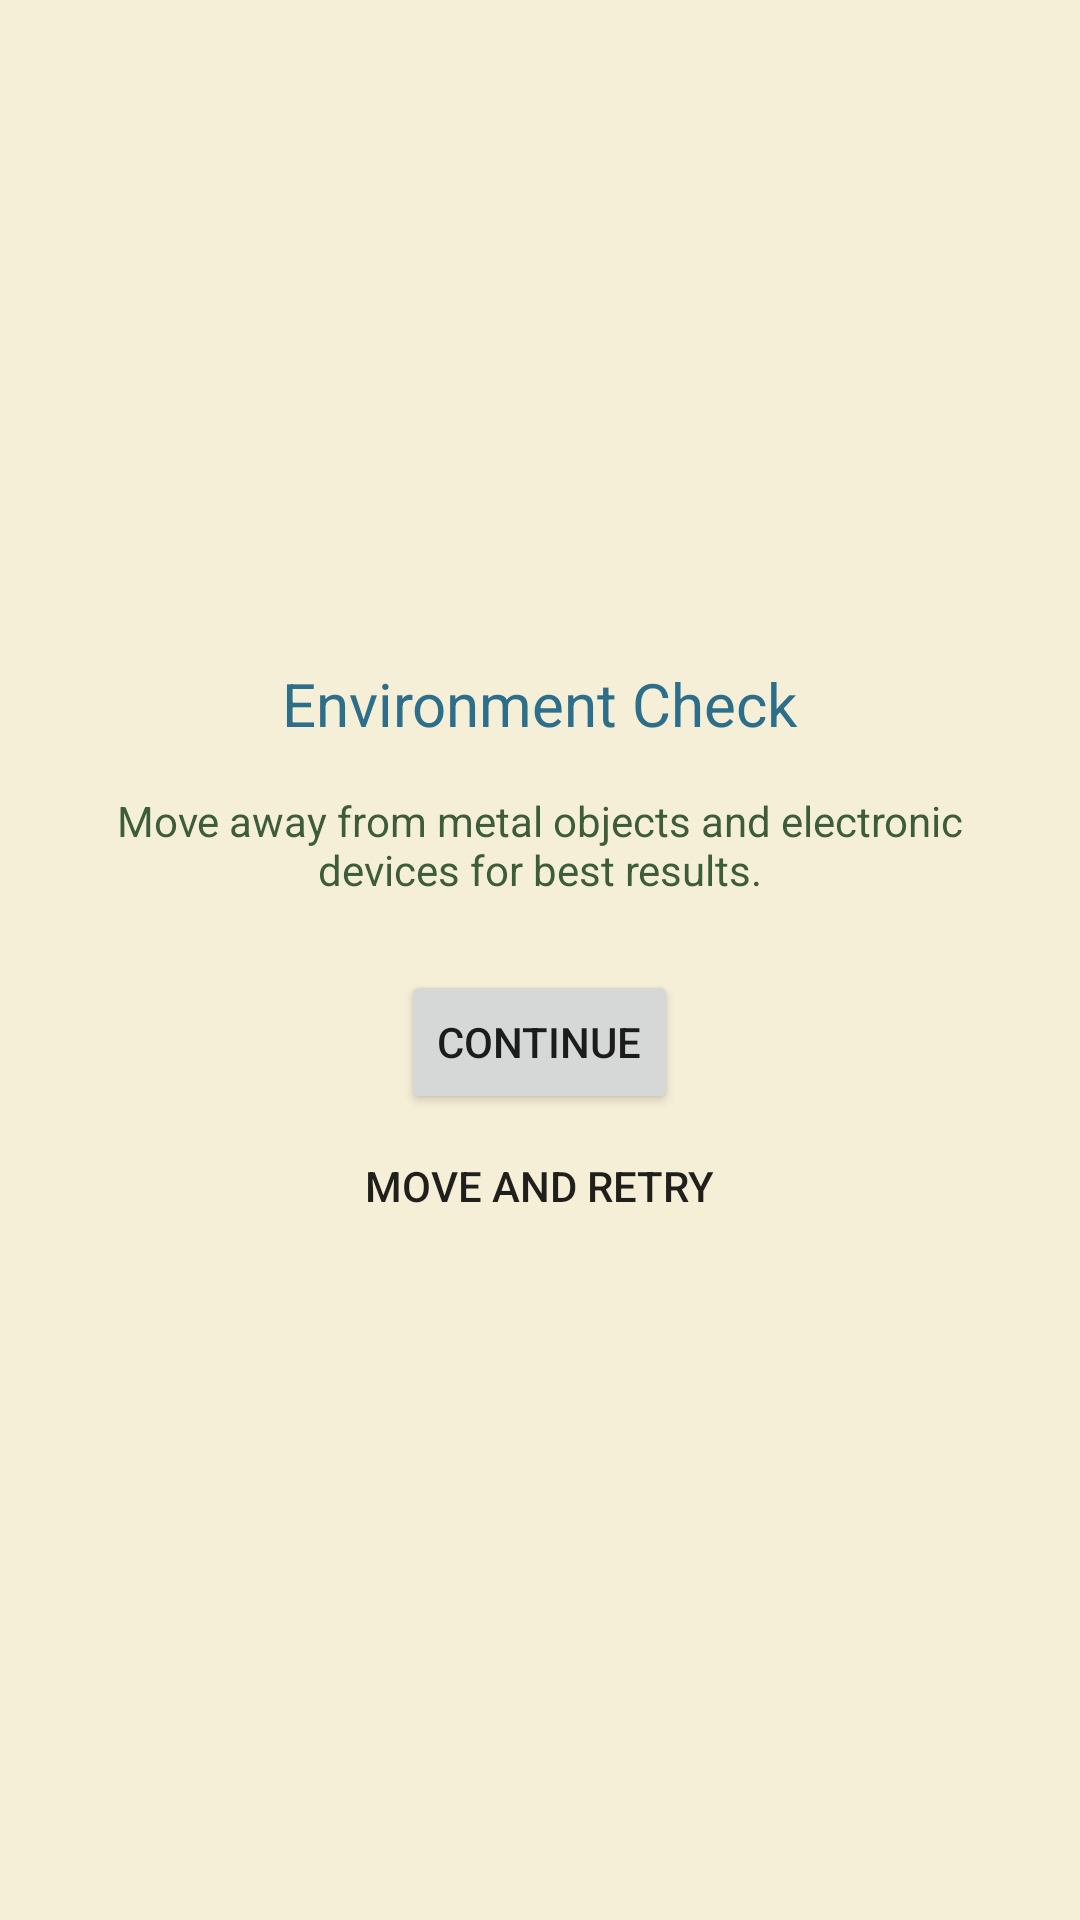

Layout XML and referenced resources for this Android screen:
<!-- AndroidManifest.xml: application theme Theme.LuopanCompass -->
<!-- res/layout/activity_calibration_wizard.xml -->
<?xml version="1.0" encoding="utf-8"?>
<androidx.constraintlayout.widget.ConstraintLayout
    xmlns:android="http://schemas.android.com/apk/res/android"
    xmlns:app="http://schemas.android.com/apk/res-auto"
    android:layout_width="match_parent"
    android:layout_height="match_parent"
    android:background="@color/brand_ivory">

    
    <LinearLayout
        android:id="@+id/stepPreCheck"
        android:layout_width="match_parent"
        android:layout_height="wrap_content"
        android:orientation="vertical"
        android:padding="24dp"
        android:gravity="center"
        app:layout_constraintTop_toTopOf="parent"
        app:layout_constraintBottom_toBottomOf="parent">

        <TextView
            android:layout_width="wrap_content"
            android:layout_height="wrap_content"
            android:text="Environment Check"
            android:textColor="@color/brand_teal"
            android:textSize="20sp"
            android:layout_marginBottom="16dp" />

        <TextView
            android:layout_width="wrap_content"
            android:layout_height="wrap_content"
            android:text="Move away from metal objects and electronic devices for best results."
            android:textColor="@color/brand_forest_green"
            android:textSize="14sp"
            android:layout_marginBottom="24dp"
            android:gravity="center" />

        <Button
            android:id="@+id/btnContinueAnyway"
            android:layout_width="wrap_content"
            android:layout_height="wrap_content"
            android:text="Continue" />

        <Button
            android:id="@+id/btnMoveAndRetry"
            android:layout_width="wrap_content"
            android:layout_height="wrap_content"
            android:text="Move and Retry"
            style="@style/Widget.AppCompat.Button.Borderless" />
    </LinearLayout>

    
    <LinearLayout
        android:id="@+id/stepGuidance"
        android:layout_width="match_parent"
        android:layout_height="match_parent"
        android:orientation="vertical"
        android:paddingStart="24dp"
        android:paddingEnd="24dp"
        android:paddingTop="16dp"
        android:paddingBottom="16dp"
        android:gravity="center_horizontal"
        android:visibility="gone"
        app:layout_constraintTop_toTopOf="parent"
        app:layout_constraintBottom_toBottomOf="parent">

        <TextView
            android:layout_width="wrap_content"
            android:layout_height="wrap_content"
            android:text="Calibration Motion"
            android:textColor="@color/brand_teal"
            android:textSize="20sp"
            android:layout_marginBottom="12dp" />

        <WebView
            android:id="@+id/wvFigure8"
            android:layout_width="match_parent"
            android:layout_height="0dp"
            android:layout_weight="1"
            android:background="#1A0A0A" />

        <Button
            android:id="@+id/btnStartCollection"
            android:layout_width="wrap_content"
            android:layout_height="wrap_content"
            android:layout_marginTop="12dp"
            android:text="Start" />

        <Button
            android:id="@+id/btnCancelGuidance"
            android:layout_width="wrap_content"
            android:layout_height="wrap_content"
            android:text="Cancel"
            style="@style/Widget.AppCompat.Button.Borderless" />
    </LinearLayout>

    
    <LinearLayout
        android:id="@+id/stepCollection"
        android:layout_width="match_parent"
        android:layout_height="match_parent"
        android:orientation="vertical"
        android:padding="16dp"
        android:visibility="gone"
        app:layout_constraintTop_toTopOf="parent"
        app:layout_constraintBottom_toBottomOf="parent">

        <com.luopan.compass.calibration.ui.SphereVisualizationView
            android:id="@+id/sphereView"
            android:layout_width="match_parent"
            android:layout_height="0dp"
            android:layout_weight="1" />

        <TextView
            android:id="@+id/tvSampleCount"
            android:layout_width="wrap_content"
            android:layout_height="wrap_content"
            android:textColor="@color/brand_teal"
            android:textSize="16sp"
            android:text="0 samples"
            android:layout_marginTop="8dp" />

        <TextView android:id="@+id/tvCoverageX" android:layout_width="wrap_content" android:layout_height="wrap_content" android:textColor="@color/brand_teal" android:text="X: 0%" />
        <TextView android:id="@+id/tvCoverageY" android:layout_width="wrap_content" android:layout_height="wrap_content" android:textColor="@color/brand_teal" android:text="Y: 0%" />
        <TextView android:id="@+id/tvCoverageZ" android:layout_width="wrap_content" android:layout_height="wrap_content" android:textColor="@color/brand_teal" android:text="Z: 0%" />

        <TextView
            android:id="@+id/tvHint"
            android:layout_width="match_parent"
            android:layout_height="wrap_content"
            android:textColor="@color/brand_forest_green"
            android:textSize="14sp"
            android:layout_marginTop="8dp"
            android:text="Rotate in all directions" />

        <LinearLayout
            android:layout_width="match_parent"
            android:layout_height="wrap_content"
            android:orientation="horizontal"
            android:gravity="end"
            android:layout_marginTop="8dp">

            <Button
                android:id="@+id/btnCancelCollection"
                android:layout_width="wrap_content"
                android:layout_height="wrap_content"
                android:text="Cancel"
                style="@style/Widget.AppCompat.Button.Borderless" />

            <Button
                android:id="@+id/btnDone"
                android:layout_width="wrap_content"
                android:layout_height="wrap_content"
                android:text="Done"
                android:enabled="false" />
        </LinearLayout>
    </LinearLayout>

    
    <LinearLayout
        android:id="@+id/stepResult"
        android:layout_width="match_parent"
        android:layout_height="wrap_content"
        android:orientation="vertical"
        android:padding="24dp"
        android:gravity="center"
        android:visibility="gone"
        app:layout_constraintTop_toTopOf="parent"
        app:layout_constraintBottom_toBottomOf="parent">

        <ProgressBar
            android:id="@+id/progressComputing"
            android:layout_width="wrap_content"
            android:layout_height="wrap_content"
            android:visibility="gone" />

        <TextView
            android:id="@+id/tvQualityLabel"
            android:layout_width="wrap_content"
            android:layout_height="wrap_content"
            android:textSize="40sp"
            android:textStyle="bold"
            android:layout_marginBottom="8dp" />

        <TextView
            android:id="@+id/tvResidual"
            android:layout_width="wrap_content"
            android:layout_height="wrap_content"
            android:textColor="@color/brand_teal"
            android:textSize="16sp"
            android:layout_marginBottom="8dp" />

        <TextView
            android:id="@+id/tvFairCaption"
            android:layout_width="match_parent"
            android:layout_height="wrap_content"
            android:textColor="@color/brand_forest_green"
            android:textSize="12sp"
            android:gravity="center"
            android:layout_marginBottom="16dp"
            android:visibility="gone" />

        <Button
            android:id="@+id/btnPrimary"
            android:layout_width="wrap_content"
            android:layout_height="wrap_content" />

        <Button
            android:id="@+id/btnRetry"
            android:layout_width="wrap_content"
            android:layout_height="wrap_content"
            style="@style/Widget.AppCompat.Button.Borderless" />
    </LinearLayout>

</androidx.constraintlayout.widget.ConstraintLayout>
<!-- resources referenced by this layout -->
<resources>
  <color name="brand_forest_green">#3d5c3a</color>
  <color name="brand_ivory">#f5efd8</color>
  <color name="brand_teal">#2d6e8a</color>
  <style name="Theme.LuopanCompass" parent="Theme.MaterialComponents.DayNight.NoActionBar">
          <item name="colorPrimary">@color/brand_teal</item>
          <item name="colorPrimaryVariant">@color/brand_forest_green</item>
          <item name="colorSecondary">@color/brand_gold</item>
          <item name="colorSecondaryVariant">@color/brand_gold</item>
          <item name="colorSurface">@color/brand_ivory</item>
          <item name="colorOnPrimary">@color/brand_ivory</item>
          <item name="colorOnSecondary">@color/brand_teal</item>
          <item name="colorOnSurface">@color/brand_teal</item>
      </style>
  <color name="brand_gold">#c8a020</color>
</resources>
